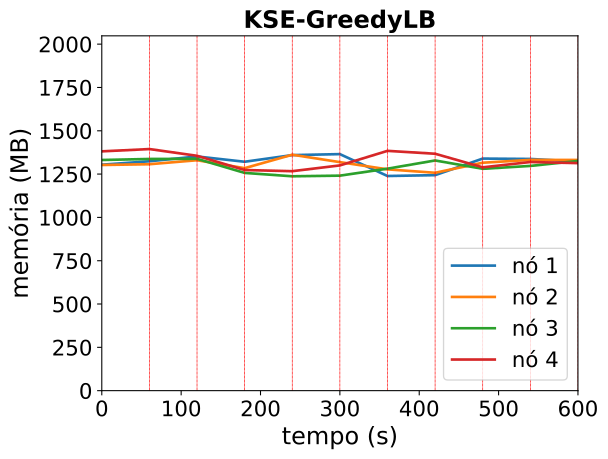

Values plotted in this chart, from the file beside it:
timestamp, ppgcc-m02_pod_amount, ppgcc-m02_memory, ppgcc-m02_cpu, ppgcc-m03_pod_amount, ppgcc-m03_memory, ppgcc-m03_cpu, ppgcc-m04_pod_amount, ppgcc-m04_memory, ppgcc-m04_cpu, ppgcc-m05_pod_amount, ppgcc-m05_memory, ppgcc-m05_cpu
0, 5, 1335520, 85167568, 5, 1333780, 70920526, 5, 1363300, 88652776, 5, 1414364, 108282917
60, 5, 1355716, 73352246, 5, 1338268, 64694334, 5, 1369372, 54959051, 5, 1427960, 86296489
120, 1, 1384228, 73065297, 0, 1361840, 205550484, 1, 1370296, 55752306, 2, 1388148, 129128531
180, 4, 1352900, 261989934, 5, 1315080, 174646366, 4, 1286964, 258685709, 4, 1304028, 168600139
240, 4, 1392236, 146735880, 3, 1394396, 110652007, 1, 1267032, 131360217, 1, 1297164, 167113533
300, 2, 1398044, 133127740, 3, 1350728, 176868877, 4, 1270808, 241444714, 4, 1331288, 246037947
360, 1, 1268684, 111868053, 2, 1307960, 134507439, 5, 1312056, 177177114, 6, 1417312, 147053104
420, 2, 1273700, 99392612, 4, 1287764, 146073426, 4, 1360476, 195254402, 4, 1400272, 134994167
480, 3, 1371644, 130296319, 3, 1347164, 102476035, 4, 1311280, 180682788, 3, 1319900, 184650897
540, 2, 1369532, 111876658, 3, 1363928, 159345820, 3, 1328284, 178714417, 4, 1351316, 154775043
600, 2, 1353824, 122045063, 4, 1363664, 157633072, 4, 1357616, 216570128, 5, 1344848, 115621519
